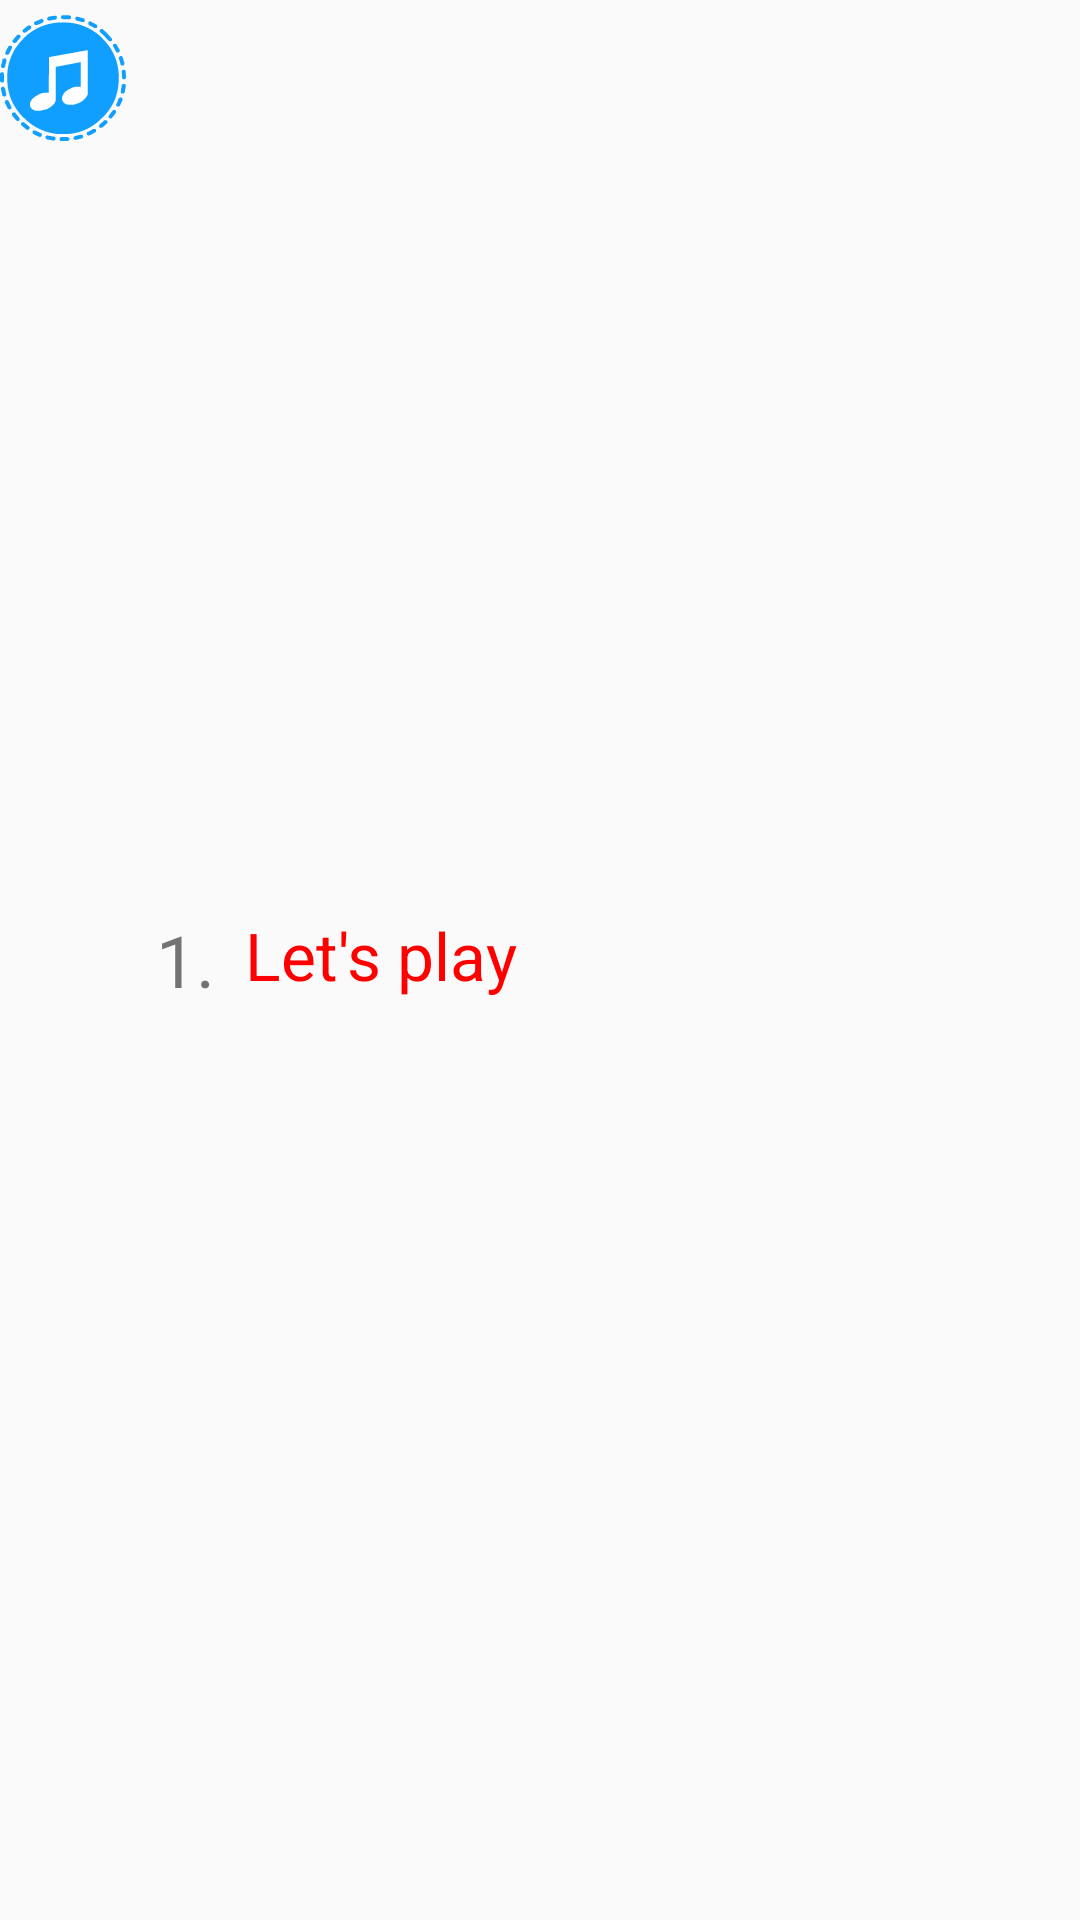

Here is an Android app screen rendered from its layout file. Give the layout XML and the strings, colors and styles it references.
<!-- AndroidManifest.xml: application theme AppTheme -->
<!-- res/layout/layout_practise_item_cell.xml -->
<?xml version="1.0" encoding="utf-8"?>
<RelativeLayout xmlns:android="http://schemas.android.com/apk/res/android"
    android:layout_width="wrap_content" 
              android:layout_height="wrap_content"
                android:paddingTop="5dp"
                android:paddingBottom="5dp">

    <ImageView
        android:layout_width="wrap_content"
        android:layout_height="wrap_content"
        android:id="@+id/cell_audio_imageView"
        android:background="@drawable/audio1"
        android:layout_gravity="left|top"
        android:layout_alignParentTop="true"
        android:layout_alignParentLeft="true"
        android:layout_alignParentStart="true"
        android:visibility="visible"
        android:layout_marginRight="10dp"/>

    <RelativeLayout
        android:layout_width="wrap_content"
        android:layout_height="wrap_content"
        android:layout_centerVertical="true"
        android:layout_toRightOf="@+id/cell_audio_imageView"
        android:layout_toEndOf="@+id/cell_audio_imageView"
        >

        <TextView
            android:layout_width="wrap_content"
            android:layout_height="wrap_content"
            android:text="1."
            android:id="@+id/cell_id_textView"
            android:textSize="24dp"
            android:layout_alignParentTop="true"
            android:layout_alignParentLeft="true"
            android:layout_alignParentStart="true"
            />

        <TextView
            android:layout_width="wrap_content"
            android:layout_height="wrap_content"
            android:text="Let&apos;s play"
            android:id="@+id/cell_text_textView"
            android:textSize="22dp"
            android:textColor="#ffff0000"
            android:layout_alignParentTop="true"
            android:layout_toRightOf="@+id/cell_id_textView"
            android:layout_toEndOf="@+id/cell_id_textView"
            android:layout_marginLeft="10dp"/>
    </RelativeLayout>

</RelativeLayout>
<!-- resources referenced by this layout -->
<resources>
  <!-- drawable audio1: png bitmap (drawable, 2157 bytes) -->
  <style name="AppTheme" parent="Theme.AppCompat.Light.DarkActionBar">
          
      </style>
</resources>
